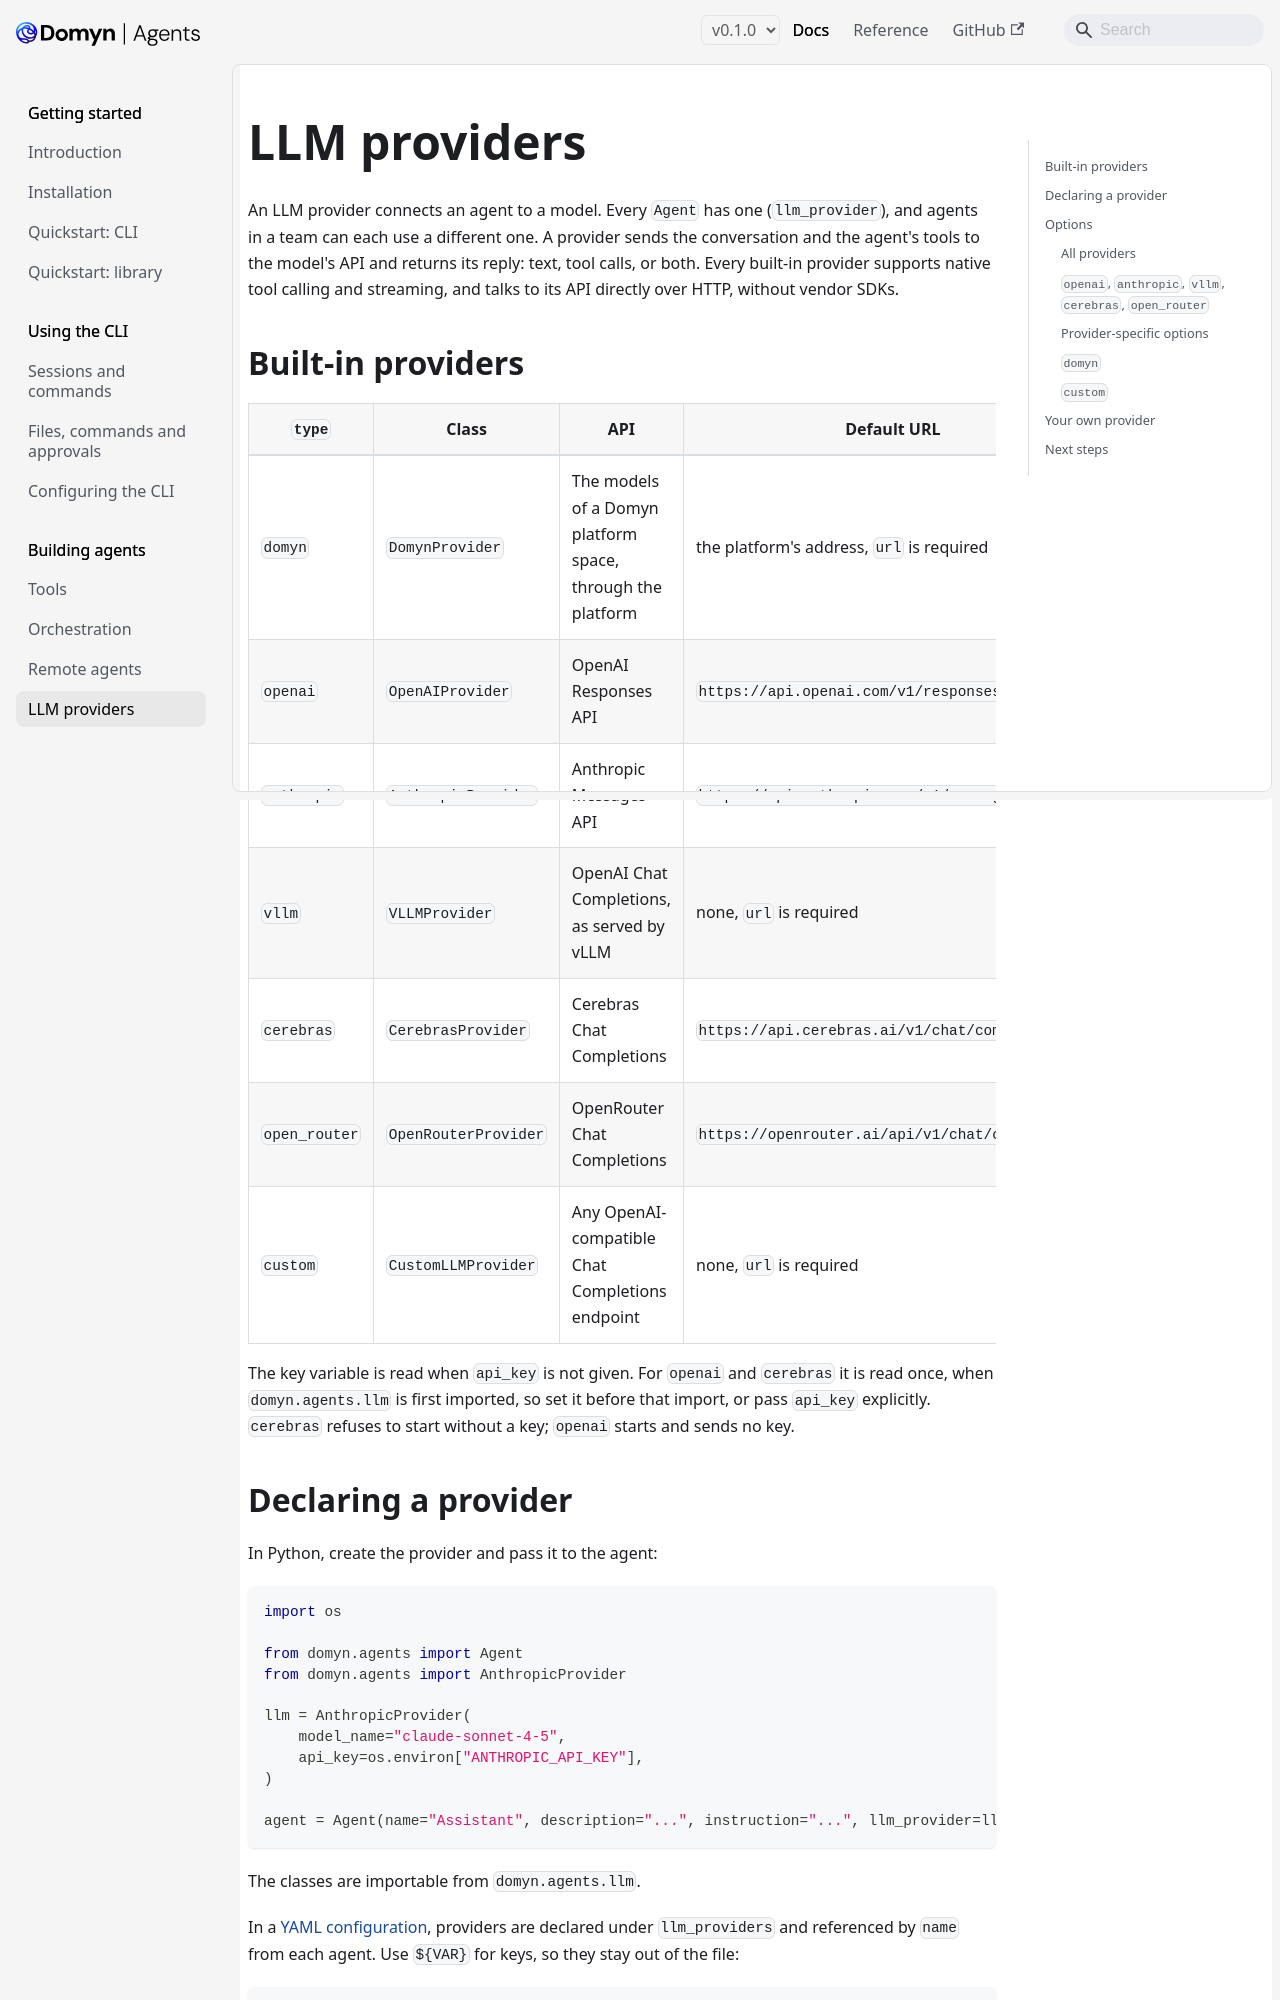

repository: DomynAI/domyn-agents · page: v0.1.0/guides/llm-providers/index.html · generator: docusaurus

---
title: LLM providers
sidebar_label: LLM providers
description: "Connect an agent to the models of a Domyn platform space, OpenAI, Anthropic, vLLM, Cerebras, OpenRouter or any OpenAI-compatible endpoint, or to a model of your own"
---

# LLM providers

An LLM provider connects an agent to a model. Every `Agent` has one (`llm_provider`), and agents in a team can each use a different one. A provider sends the conversation and the agent's tools to the model's API and returns its reply: text, tool calls, or both. Every built-in provider supports native tool calling and streaming, and talks to its API directly over HTTP, without vendor SDKs.

## Built-in providers

| `type` | Class | API | Default URL | Key variable |
|---|---|---|---|---|
| `domyn` | `DomynProvider` | The models of a Domyn platform space, through the platform | the platform's address, `url` is required | `DOMYN_API_KEY` |
| `openai` | `OpenAIProvider` | OpenAI Responses API | `https://api.openai.com/v1/responses` | `OPENAI_API_KEY` |
| `anthropic` | `AnthropicProvider` | Anthropic Messages API | `https://api.anthropic.com/v1/messages` | `ANTHROPIC_API_KEY` |
| `vllm` | `VLLMProvider` | OpenAI Chat Completions, as served by vLLM | none, `url` is required | none |
| `cerebras` | `CerebrasProvider` | Cerebras Chat Completions | `https://api.cerebras.ai/v1/chat/completions` | `CEREBRAS_API_KEY` |
| `open_router` | `OpenRouterProvider` | OpenRouter Chat Completions | `https://openrouter.ai/api/v1/chat/completions` | `OPENROUTER_API_KEY` |
| `custom` | `CustomLLMProvider` | Any OpenAI-compatible Chat Completions endpoint | none, `url` is required | none |

The key variable is read when `api_key` is not given. For `openai` and `cerebras` it is read once, when `domyn.agents.llm` is first imported, so set it before that import, or pass `api_key` explicitly. `cerebras` refuses to start without a key; `openai` starts and sends no key.
